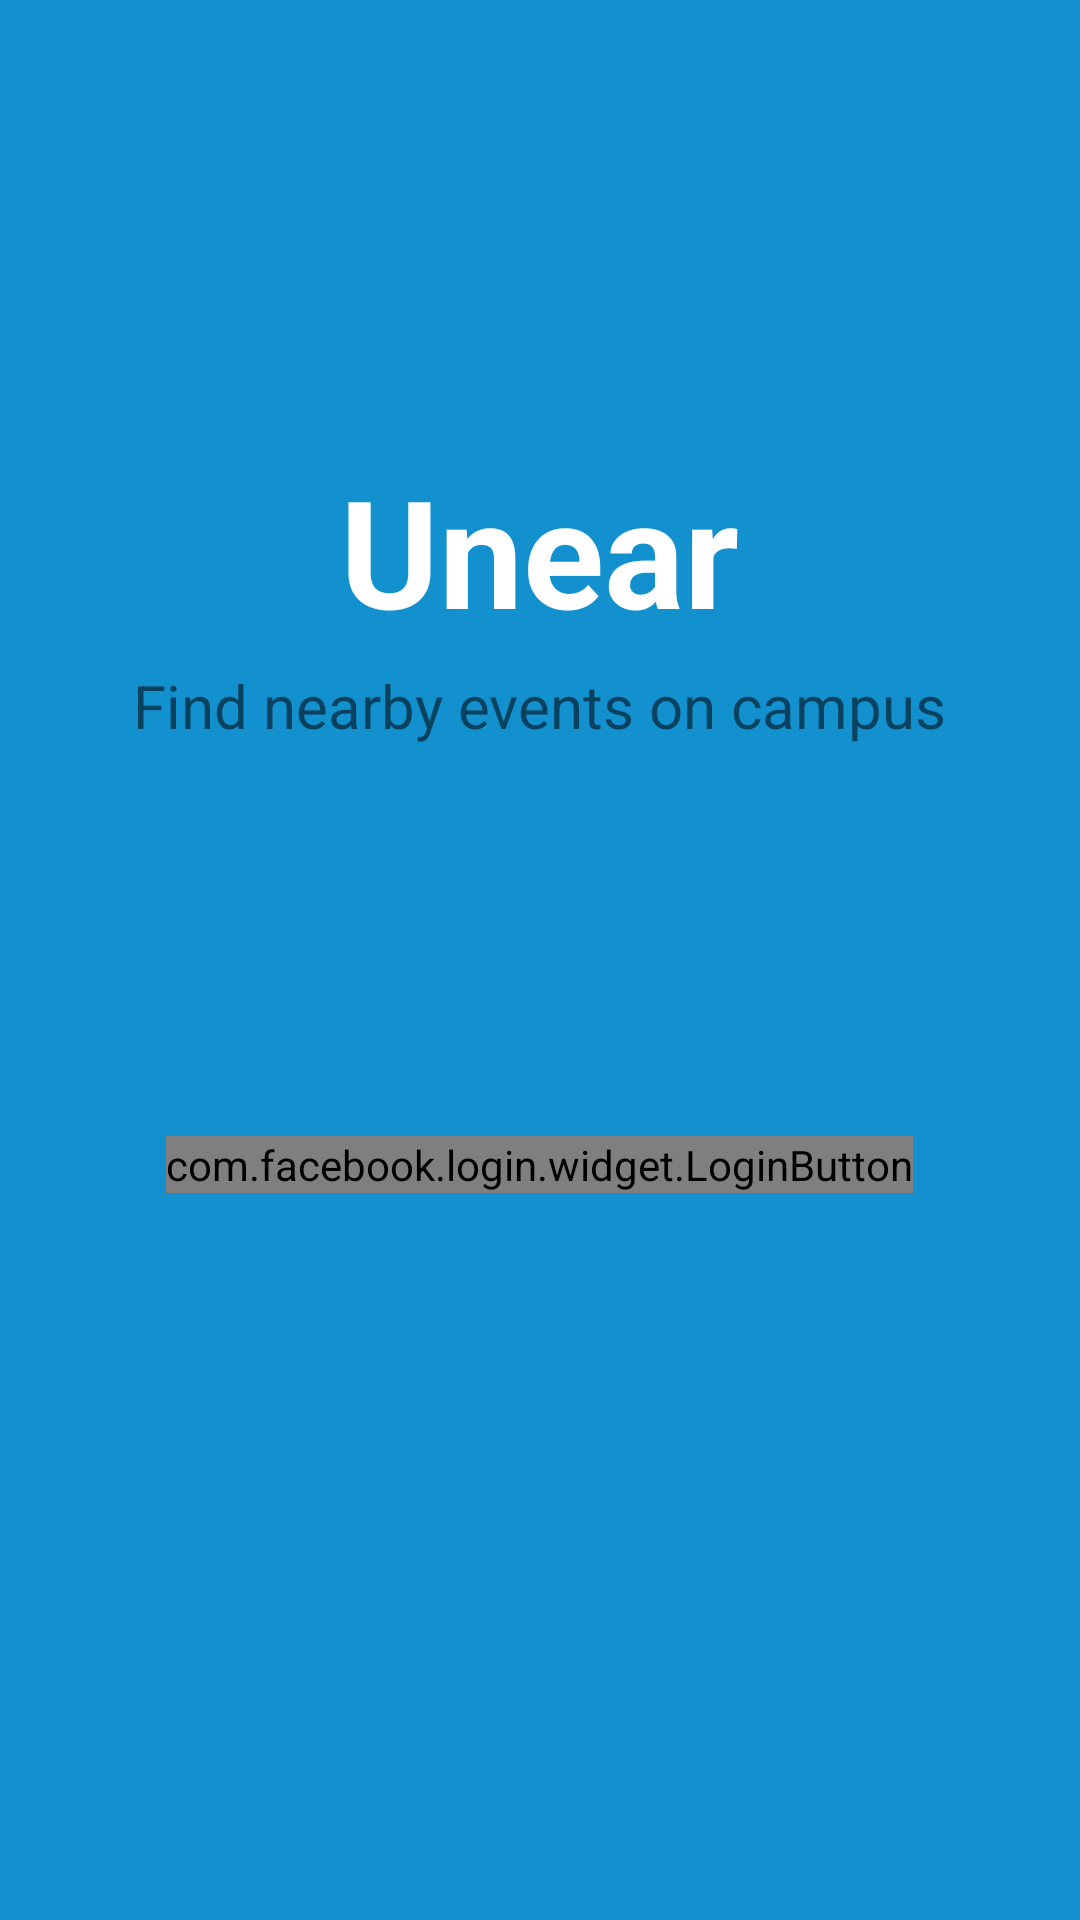

Here is an Android app screen rendered from its layout file. Give the layout XML and the strings, colors and styles it references.
<!-- AndroidManifest.xml: application theme AppTheme -->
<!-- res/layout/activity_login.xml -->
<?xml version="1.0" encoding="utf-8"?>
<RelativeLayout xmlns:android="http://schemas.android.com/apk/res/android"
    xmlns:tools="http://schemas.android.com/tools"
    android:layout_width="match_parent"
    android:layout_height="match_parent"
    android:paddingBottom="@dimen/activity_vertical_margin"
    android:paddingLeft="@dimen/activity_horizontal_margin"
    android:paddingRight="@dimen/activity_horizontal_margin"
    android:paddingTop="@dimen/activity_vertical_margin"
    android:background="@color/colorPrimary"
    tools:context="monash.kuyumcians.unear.Controllers.Login">

    <TextView android:id="@+id/labelUnearTitle"
        android:layout_width="wrap_content"
        android:layout_height="wrap_content"
        android:textSize="50dp"
        android:text="Unear"
        android:textStyle="bold"
        android:textColor="@color/colorWhite"
        android:layout_centerHorizontal="true"
        android:layout_marginTop="150dp"/>

    <TextView android:id="@+id/labelSubTitle"
        android:layout_width="wrap_content"
        android:layout_height="wrap_content"
        android:textSize="20dp"
        android:text="Find nearby events on campus"
        android:layout_below="@id/labelUnearTitle"
        android:layout_centerHorizontal="true"
        android:layout_marginTop="5dp"/>

    <com.facebook.login.widget.LoginButton
        android:id="@+id/login_button"
        android:layout_width="wrap_content"
        android:layout_height="wrap_content"
        android:layout_centerInParent="true"
        android:layout_below="@id/labelSubTitle"
        android:layout_marginTop="130dp" />

</RelativeLayout>
<!-- resources referenced by this layout -->
<resources>
  <color name="colorPrimary">#1391cf</color>
  <color name="colorWhite">#ffffff</color>
  <style name="AppTheme" parent="Theme.AppCompat.Light.DarkActionBar">
          <item name="colorPrimary"> @color/colorPrimary </item>
          <item name="colorPrimaryDark"> @color/colorPrimaryDark </item>
          <item name="colorAccent"> @color/colorPrimary </item>
          
          
      </style>
  <color name="colorPrimaryDark">#1182BA</color>
</resources>
